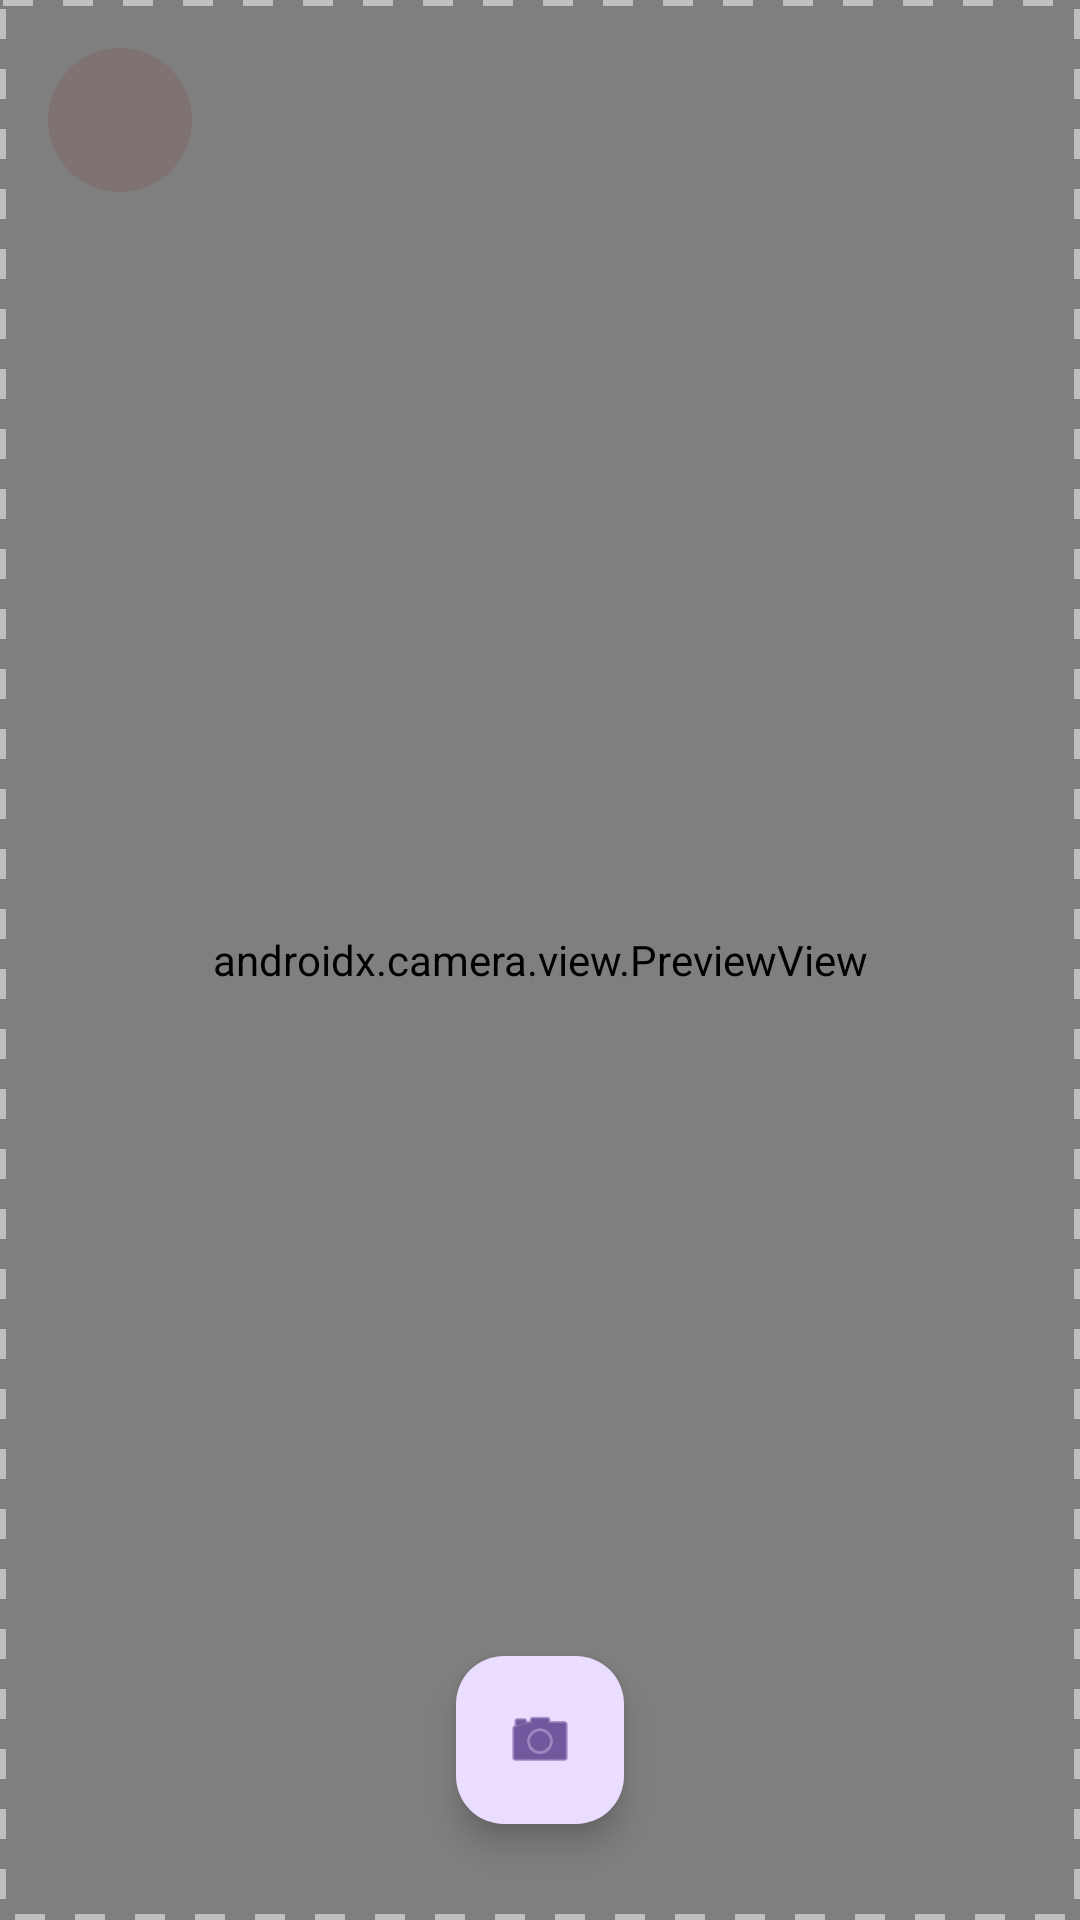

Produce the Android XML layout that renders to this screen, including the resource entries it uses.
<!-- AndroidManifest.xml: application theme Theme.ShilpaKala -->
<!-- res/layout/fragment_camera.xml -->
<?xml version="1.0" encoding="utf-8"?>
<androidx.constraintlayout.widget.ConstraintLayout xmlns:android="http://schemas.android.com/apk/res/android"
    xmlns:app="http://schemas.android.com/apk/res-auto"
    android:layout_width="match_parent"
    android:layout_height="match_parent">

    <androidx.camera.view.PreviewView
        android:id="@+id/viewFinder"
        android:layout_width="match_parent"
        android:layout_height="match_parent" />

    <ImageButton
        android:id="@+id/btnBack"
        android:layout_width="48dp"
        android:layout_height="48dp"
        android:layout_margin="16dp"
        android:background="@drawable/bg_circle_logout"
        android:padding="12dp"
        android:src="@drawable/ic_back"
        app:layout_constraintStart_toStartOf="parent"
        app:layout_constraintTop_toTopOf="parent"
        app:tint="@color/white" />

    <View
        android:id="@+id/overlay"
        android:layout_width="match_parent"
        android:layout_height="match_parent"
        android:background="@drawable/camera_guide_overlay" />

    <com.google.android.material.floatingactionbutton.FloatingActionButton
        android:id="@+id/btnCapture"
        android:layout_width="wrap_content"
        android:layout_height="wrap_content"
        android:layout_marginBottom="32dp"
        android:src="@android:drawable/ic_menu_camera"
        app:layout_constraintBottom_toBottomOf="parent"
        app:layout_constraintEnd_toEndOf="parent"
        app:layout_constraintStart_toStartOf="parent" />

</androidx.constraintlayout.widget.ConstraintLayout>
<!-- resources referenced by this layout -->
<resources>
  <color name="white">#FFFFFFFF</color>
  <!-- drawable bg_circle_logout (drawable) -->
  <?xml version="1.0" encoding="utf-8"?>
  <shape xmlns:android="http://schemas.android.com/apk/res/android"
      android:shape="oval">
      <solid android:color="#1A800000" />
  </shape>
  <!-- drawable camera_guide_overlay (drawable) -->
  <?xml version="1.0" encoding="utf-8"?>
  <shape xmlns:android="http://schemas.android.com/apk/res/android">
      <stroke android:width="2dp" android:color="#80FFFFFF" android:dashWidth="10dp" android:dashGap="10dp" />
      <padding android:left="32dp" android:top="64dp" android:right="32dp" android:bottom="96dp" />
  </shape>
  <style name="Theme.ShilpaKala" parent="Theme.Material3.DayNight.NoActionBar">
          <item name="colorPrimary">@color/primary</item>
          <item name="colorSecondary">@color/accent</item>
          <item name="android:windowBackground">@color/background</item>
          <item name="android:statusBarColor">@color/primary_variant</item>
      </style>
  <color name="primary">#800000</color>
  <color name="accent">#D4AF37</color>
  <color name="background">#F5F5DC</color>
  <color name="primary_variant">#3E2723</color>
</resources>
